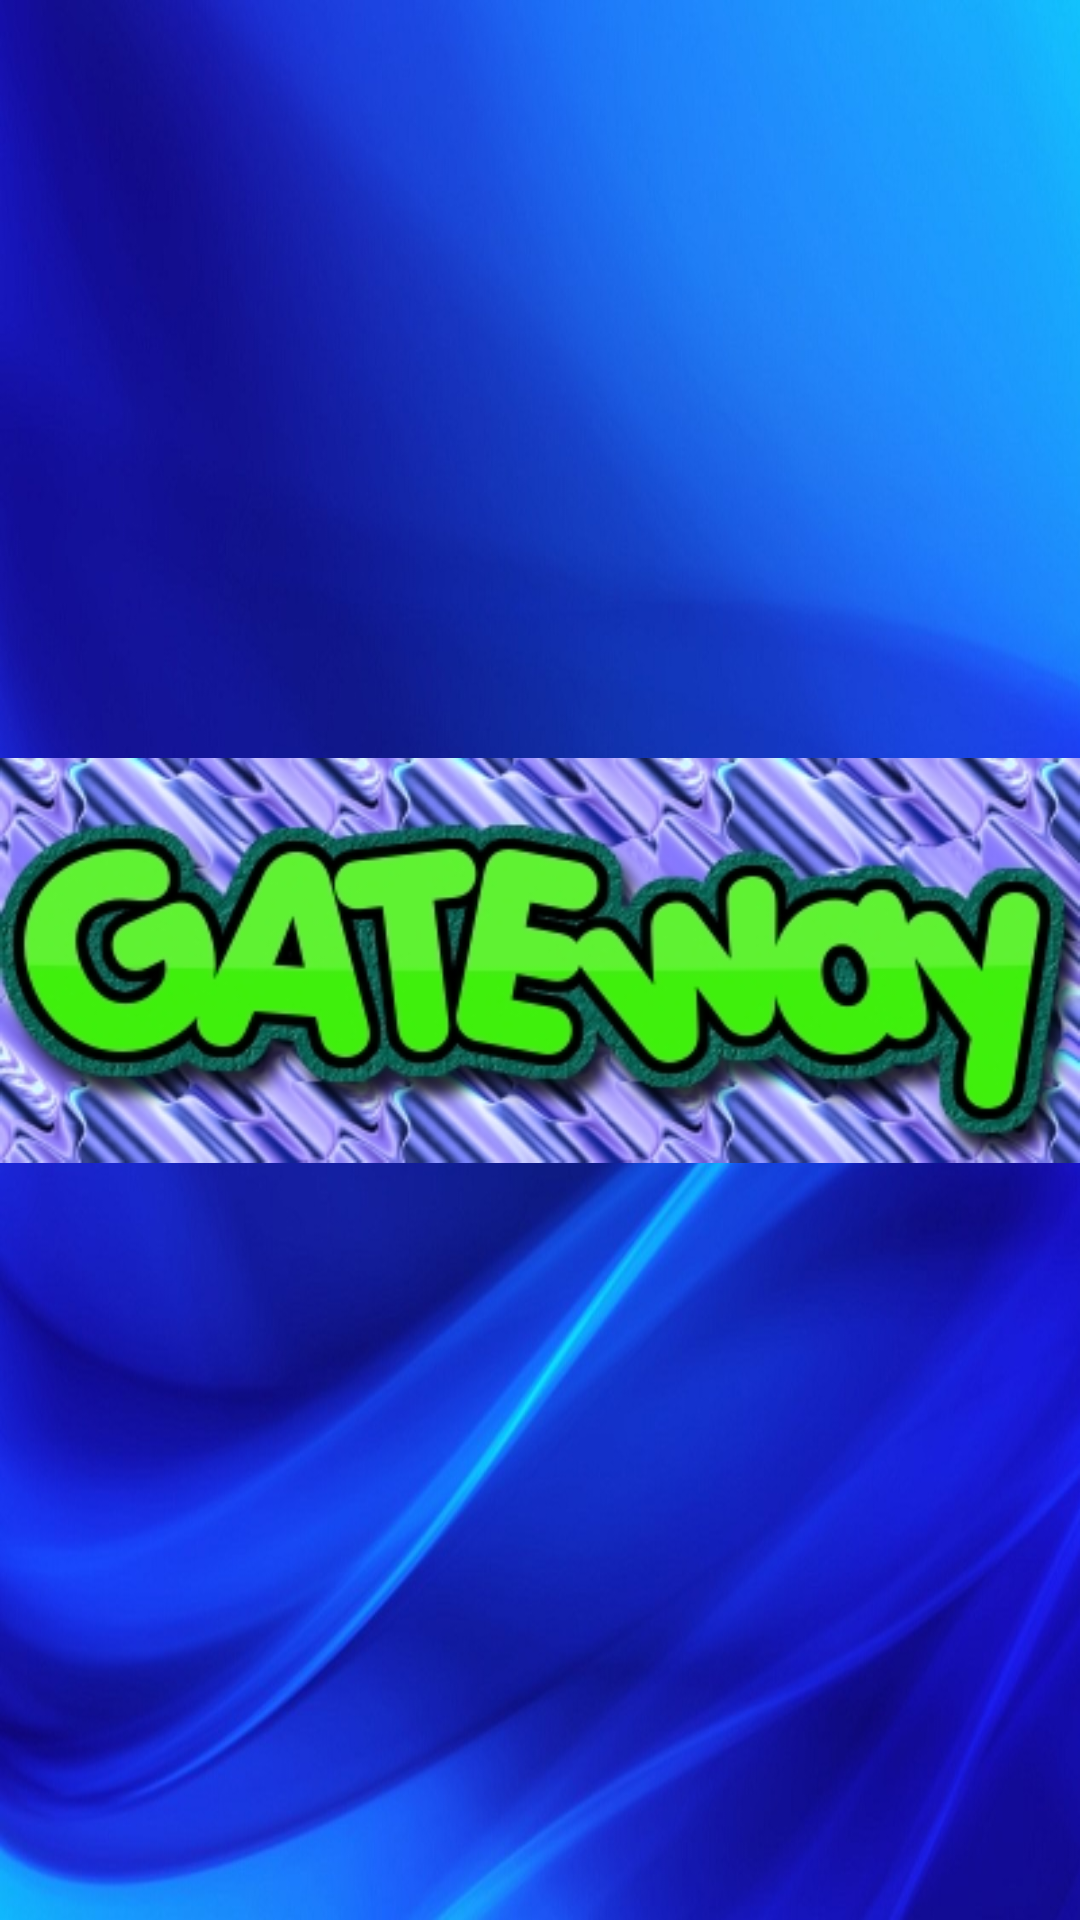

Produce the Android XML layout that renders to this screen, including the resource entries it uses.
<!-- AndroidManifest.xml: activity theme IntroTheme -->
<!-- res/layout/activity_intro.xml -->
<?xml version="1.0" encoding="utf-8"?>
<RelativeLayout xmlns:android="http://schemas.android.com/apk/res/android"
    xmlns:app="http://schemas.android.com/apk/res-auto"
    xmlns:tools="http://schemas.android.com/tools"
    android:layout_width="match_parent"
    android:layout_height="match_parent"
    tools:context=".IntroActivity"
    android:background="@drawable/background">

    <ImageView
        android:id="@+id/logoImage"
        android:layout_width="wrap_content"
        android:layout_height="wrap_content"
        android:layout_centerInParent="true"
        android:src="@drawable/logo" />



</RelativeLayout>
<!-- resources referenced by this layout -->
<resources>
  <!-- drawable background: jpg bitmap (drawable-v24, 105256 bytes) -->
  <!-- drawable logo: jpg bitmap (drawable-v24, 65904 bytes) -->
  <style name="IntroTheme" parent="Theme.AppCompat.Light.NoActionBar">
          
          <item name="colorPrimary">@color/colorPrimary</item>
          <item name="colorPrimaryDark">@color/colorPrimaryDark</item>
          <item name="colorAccent">@color/colorAccent</item>
      </style>
  <color name="colorPrimary">#3F51B5</color>
  <color name="colorPrimaryDark">#303F9F</color>
  <color name="colorAccent">#FF4081</color>
</resources>
